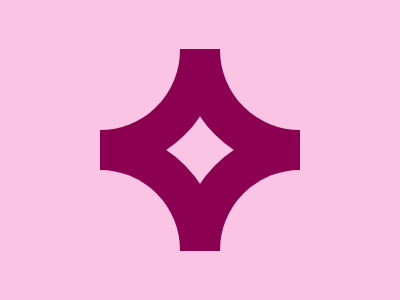

Write a web page that renders exactly this picture using CSS.

<!-- 
  - Link: https://cssbattle.dev/play/4ZiJnB6NjQA9WhzqE1D3
  - Attempt: #2
    • Score: 624.74 (100.0% match)
    • Characters: 292 characters
-->


<p><p>
<style>
  body {
    background: #FBC3E4;
    clip-path: inset(44q+24%);
  }
  p {
    position: fixed;
    padding: 80 120;
    border: 5ch solid #8C0052;
    border-radius: 2in;
    margin: -78 -108;
    -webkit-box-reflect: right -5ch;
  }
  p+p {
    margin: 122 -108;
  }
</style>